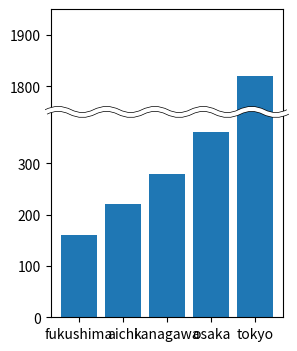

This chart was generated by the following Python code:
#!/usr/bin/env python3
# -*- coding: utf-8 -*-

"""
以下のコードを写経させて頂いた
https://qiita.com/code0327/items/820cc9e239736ed33fdd
"""


import numpy as np
import matplotlib.pyplot as plt
import matplotlib.patches as mpatches
from matplotlib.path import Path

left = np.array(['fukushima', 'aichi', 'kanagawa', 'osaka', 'tokyo'])
height = np.array([160, 220, 280, 360, 1820])

# gridspec_kw={'height_ratios': (1, 2)} で上下のグラフの比率を指定
# (1, 2) で上下の比率を 1:2 に指定
fig, ax = plt.subplots(nrows=2, figsize=(3, 4), dpi=160, sharex='col',
                       gridspec_kw={'height_ratios': (1, 2)})

# グラフの背景色を白に設定
fig.patch.set_facecolor('white')

# 上部を下部に同じデータを描画する
ax[0].bar(left, height)
ax[1].bar(left, height)

# サブプロット間の上下感覚をゼロに設定
fig.subplots_adjust(hspace=0.0)

# 下段サブプロット
ax[1].set_ylim(0, 400) # 区間幅 400
ax[1].set_yticks(np.arange(0, 300+1, 100))

# 上段サブプロット
# height_ratios で上下の比率を1:2に指定しているため
# set_ylimでしているする区間幅も1:2になるようにする。
ax[0].set_ylim(1750, 1950) # 区間幅 200
ax[0].set_yticks((1800, 1900))

# 下段のプロット領域上辺を非表示
# spine(スパイン)とはグラフの周囲を囲む枠線のこと
# spine: 脊椎、背骨
ax[1].spines['top'].set_visible(False)

# 上段のプロット領域底辺を非表示、X軸のメモリとラベルを非表示
ax[0].spines['bottom'].set_visible(False)
ax[0].tick_params(axis='x', which='both', bottom=False, labelbottom=False)

d1 = 0.02 # Ｘ軸のはみだし量
d2 = 0.03 # ニョロ戦の高さ
wn = 21   # ニョロ波の数(奇数地を指定)

pp = (0, d2, 0, -d2)
px = np.linspace(-d1, 1+d1, wn)
py = np.array([1+pp[i%4] for i in range(0, wn)])
# Pathクラスはカスタムの図形を描画するためのクラス
# これを用いることで、直線、曲線、複雑な図形を描画することができる
# 今回は、ニョロ波を描画するためにPathクラスを使用している
# class matplotlib.path.Path(
#     vertices,     # 図形の頂点の座標(リストの各要素は(x, y)のタプル)
#     codes=None,   # 図形の描画方法(リスト)
#     _interpolation_steps=1,
#     closed=False) # 図形が閉じているかどうか (True: 閉じている, False: 閉じていない)
p = Path(list(zip(px, py)), [Path.MOVETO] + [Path.CURVE3]*(wn-1))


# PathPatchクラスはPathオブジェクトを描画する為のパッチ(図形)を定義する
# class matplotlib.patches.PathPatch(path, **kwargs)
#     path: Pathオブジェクト
#     kwargs: その他の描画属性(線の幅、色、透明度など)
line1 = mpatches.PathPatch(p, lw=4, edgecolor='black',
                           facecolor='None', clip_on=False,
                           transform=ax[1].transAxes, zorder=10)
line2 = mpatches.PathPatch(p, lw=3, edgecolor='white',
                           facecolor='None', clip_on=False,
                           transform=ax[1].transAxes, zorder=10,
                           capstyle='round')
a = ax[1].add_patch(line1)
a = ax[1].add_patch(line2)

plt.show()
